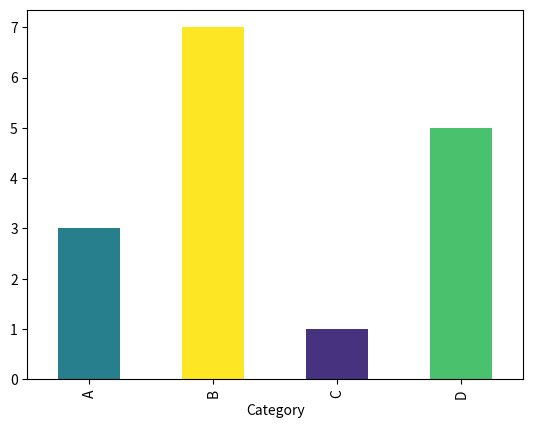

Python code for this plot:
import pandas as pd
import matplotlib.pyplot as plt

# Sample DataFrame
data = {
    'Category': ['A', 'B', 'C', 'D'],
    'Value': [3, 7, 1, 5]
}
df = pd.DataFrame(data)

# Create a figure and axis
fig, ax = plt.subplots()

# Plot the bar chart
df.plot(kind='bar', x='Category', y='Value', ax=ax, legend=False)

# Set the background color of the bars
for i, bar in enumerate(ax.patches):
    bar.set_facecolor(plt.cm.viridis(df['Value'][i] / df['Value'].max()))

# Display the plot
plt.show()
